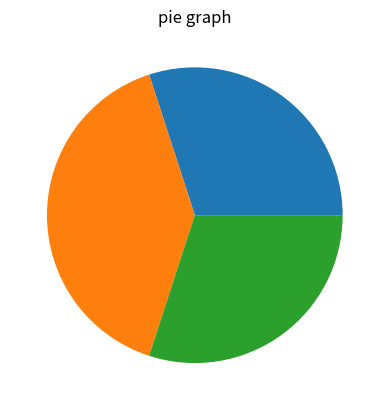

This figure's Python source:
import matplotlib.pyplot as plt
import numpy as np

plt.title("pie graph")
# plt.xlabel("angle")
# plt.ylabel("value")
# plt.grid(True, color='darkcyan', alpha=0.2, linestyle='-.')

x = np.array([3, 4, 3])
plt.pie(x)
plt.show()